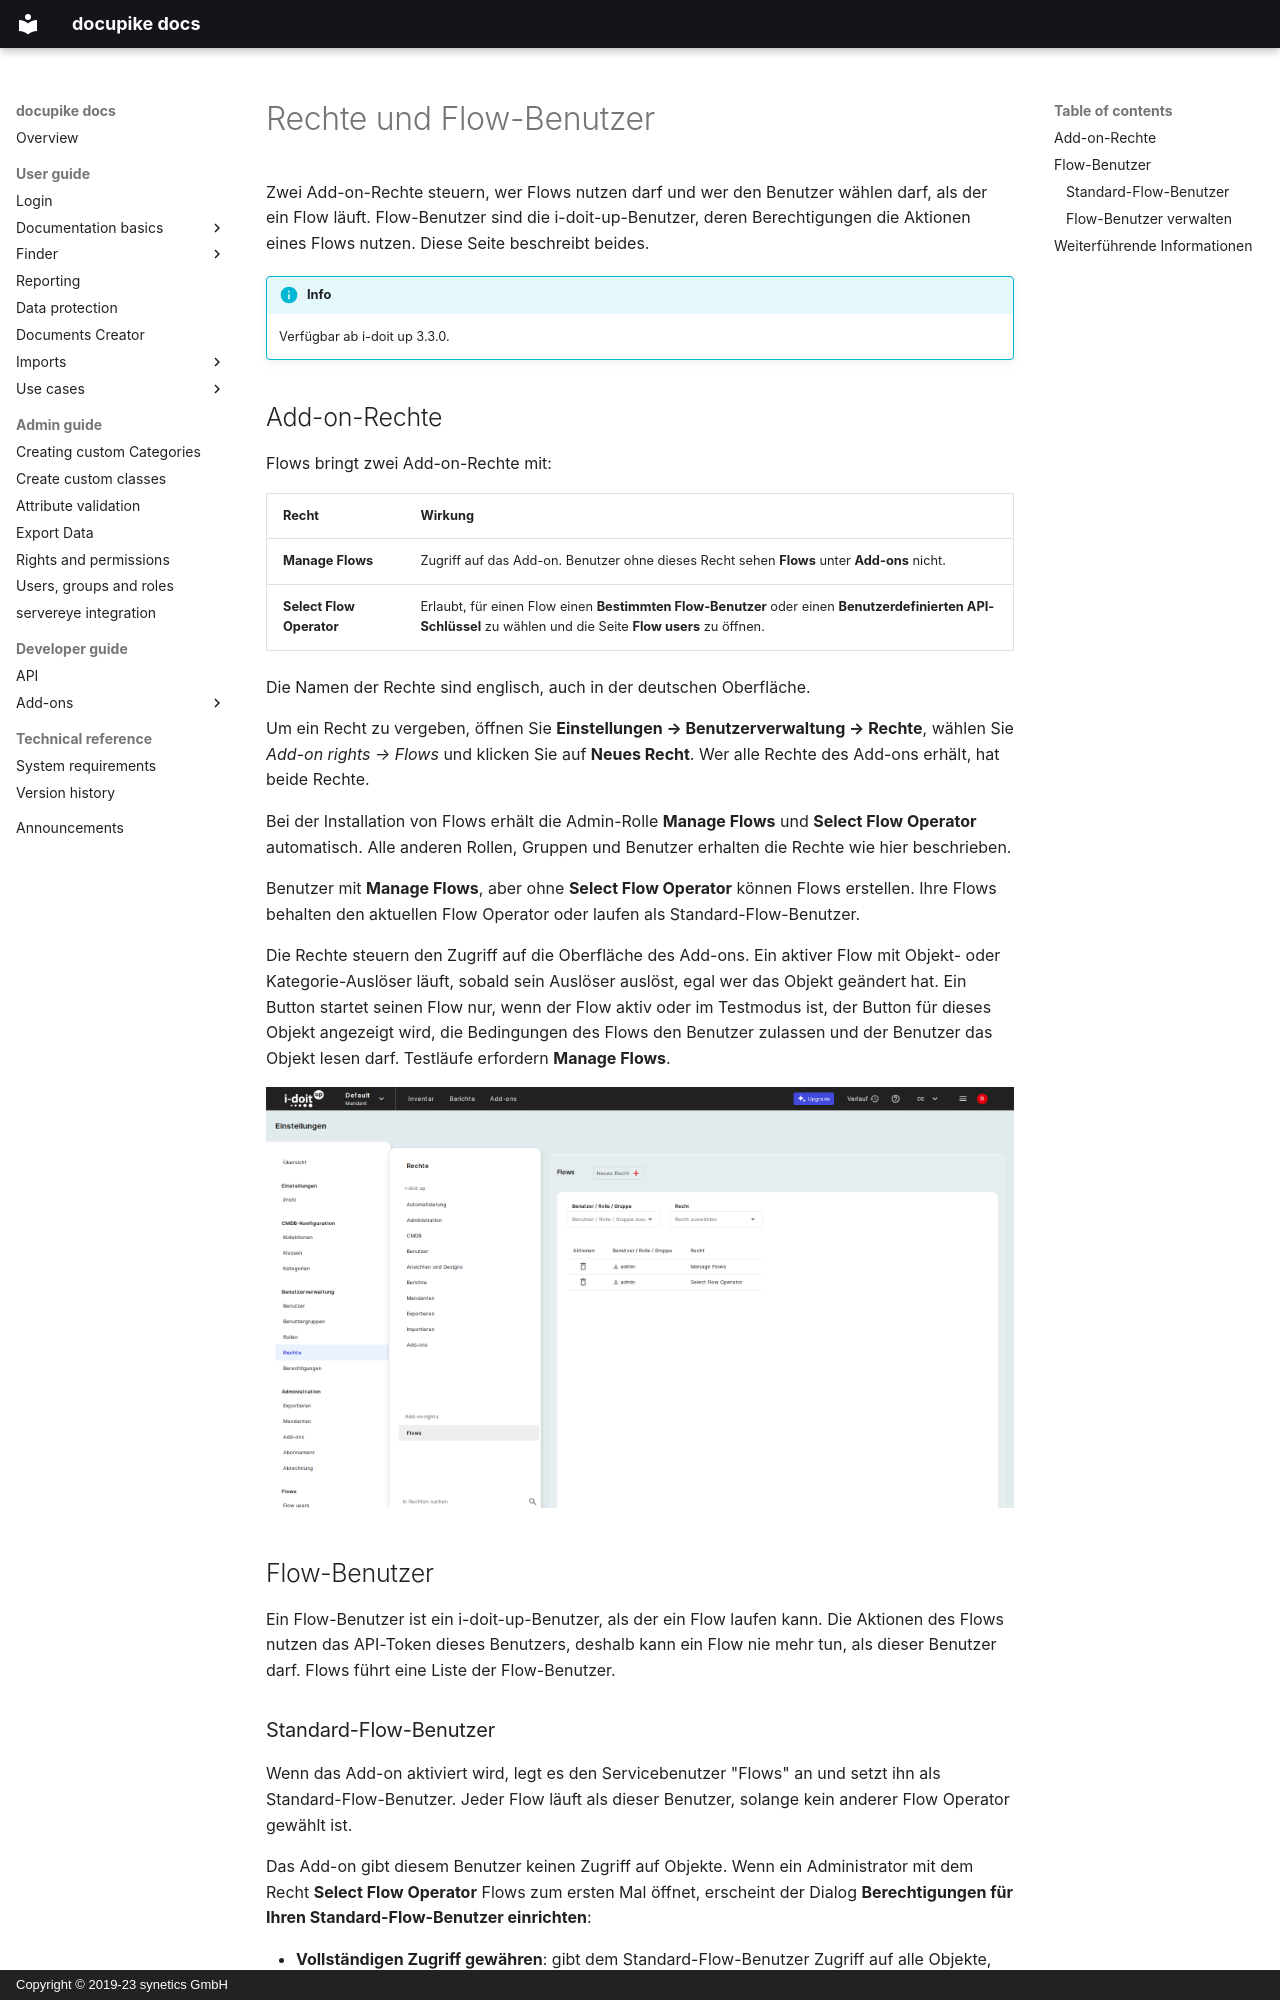

repository: docupike/docs · page: de/admin/flows/rights.html · generator: mkdocs · copyright: Copyright © 2019-23 synetics GmbH

# Rechte und Flow-Benutzer

Zwei Add-on-Rechte steuern, wer Flows nutzen darf und wer den Benutzer wählen darf, als der ein Flow läuft.
Flow-Benutzer sind die i-doit-up-Benutzer, deren Berechtigungen die Aktionen eines Flows nutzen.
Diese Seite beschreibt beides.

!!! info
    Verfügbar ab i-doit up 3.3.0.

## Add-on-Rechte

Flows bringt zwei Add-on-Rechte mit:

| Recht | Wirkung |
| --- | --- |
| **Manage Flows** | Zugriff auf das Add-on. Benutzer ohne dieses Recht sehen **Flows** unter **Add-ons** nicht. |
| **Select Flow Operator** | Erlaubt, für einen Flow einen **Bestimmten Flow-Benutzer** oder einen **Benutzerdefinierten API-Schlüssel** zu wählen und die Seite **Flow users** zu öffnen. |

Die Namen der Rechte sind englisch, auch in der deutschen Oberfläche.

Um ein Recht zu vergeben, öffnen Sie **Einstellungen → Benutzerverwaltung → Rechte**, wählen Sie *Add-on rights → Flows* und klicken Sie auf **Neues Recht**.
Wer alle Rechte des Add-ons erhält, hat beide Rechte.

Bei der Installation von Flows erhält die Admin-Rolle **Manage Flows** und **Select Flow Operator** automatisch.
Alle anderen Rollen, Gruppen und Benutzer erhalten die Rechte wie hier beschrieben.

Benutzer mit **Manage Flows**, aber ohne **Select Flow Operator** können Flows erstellen.
Ihre Flows behalten den aktuellen Flow Operator oder laufen als Standard-Flow-Benutzer.

Die Rechte steuern den Zugriff auf die Oberfläche des Add-ons.
Ein aktiver Flow mit Objekt- oder Kategorie-Auslöser läuft, sobald sein Auslöser auslöst, egal wer das Objekt geändert hat.
Ein Button startet seinen Flow nur, wenn der Flow aktiv oder im Testmodus ist, der Button für dieses Objekt angezeigt wird, die Bedingungen des Flows den Benutzer zulassen und der Benutzer das Objekt lesen darf.
Testläufe erfordern **Manage Flows**.

[![Add-on-Rechte für Flows](../../img/screenshots/admin/flows/flows_addon_rights.png)](../../img/screenshots/admin/flows/flows_addon_rights.png)

## Flow-Benutzer

Ein Flow-Benutzer ist ein i-doit-up-Benutzer, als der ein Flow laufen kann.
Die Aktionen des Flows nutzen das API-Token dieses Benutzers, deshalb kann ein Flow nie mehr tun, als dieser Benutzer darf.
Flows führt eine Liste der Flow-Benutzer.
